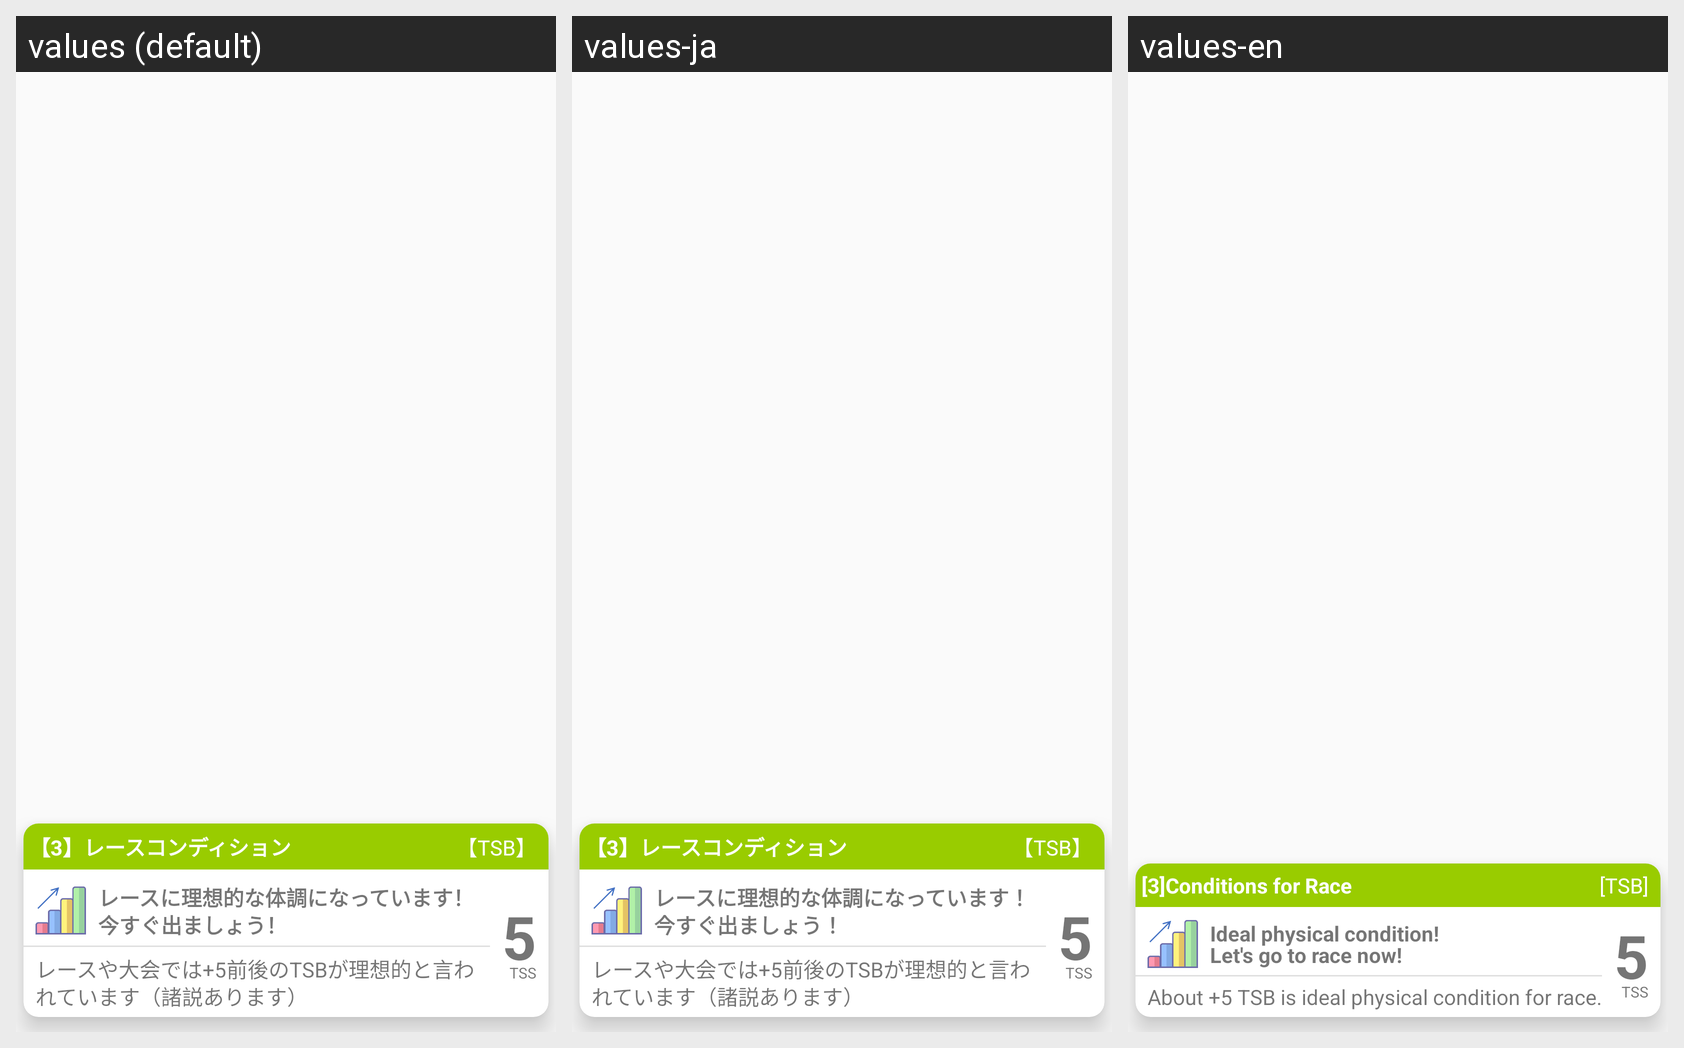

Translations of the strings shown on this Android screen, per locale in the grid:
Android screen res/layout/diag_card_3.xml rendered under 3 locales, left to right: values (default), values-ja, values-en. Device: Nexus 5 (rendered at 1080×1920; each locale shown at half size, 540×960, under a caption strip naming it); theme AppTheme.NoActionBar.
Strings drawn on this screen, with the default value and each locale's value (text and hints the layout hard-codes, and strings that could not be matched under every locale, appear in the picture but are not listed):

diag_3_title_label
  values: 【3】レースコンディション
  values-ja: 【3】レースコンディション
  values-en: [3]Conditions for Race

diag_1_subtitle_label
  values: 【TSB】
  values-ja: 【TSB】
  values-en: [TSB]

diag_3_ok
  values: レースに理想的な体調になっています！
      今すぐ出ましょう！
  values-ja: レースに理想的な体調になっています！
      今すぐ出ましょう！
  values-en: Ideal physical condition! 
      Let's go to race now!

diag_3_description
  values: レースや大会では+5前後のTSBが理想的と言われています（諸説あります）
  values-ja: レースや大会では+5前後のTSBが理想的と言われています（諸説あります）
  values-en: About +5 TSB is ideal physical condition for race.

diag_3_unit
  values: TSS
  values-ja: TSS
  values-en: TSS
